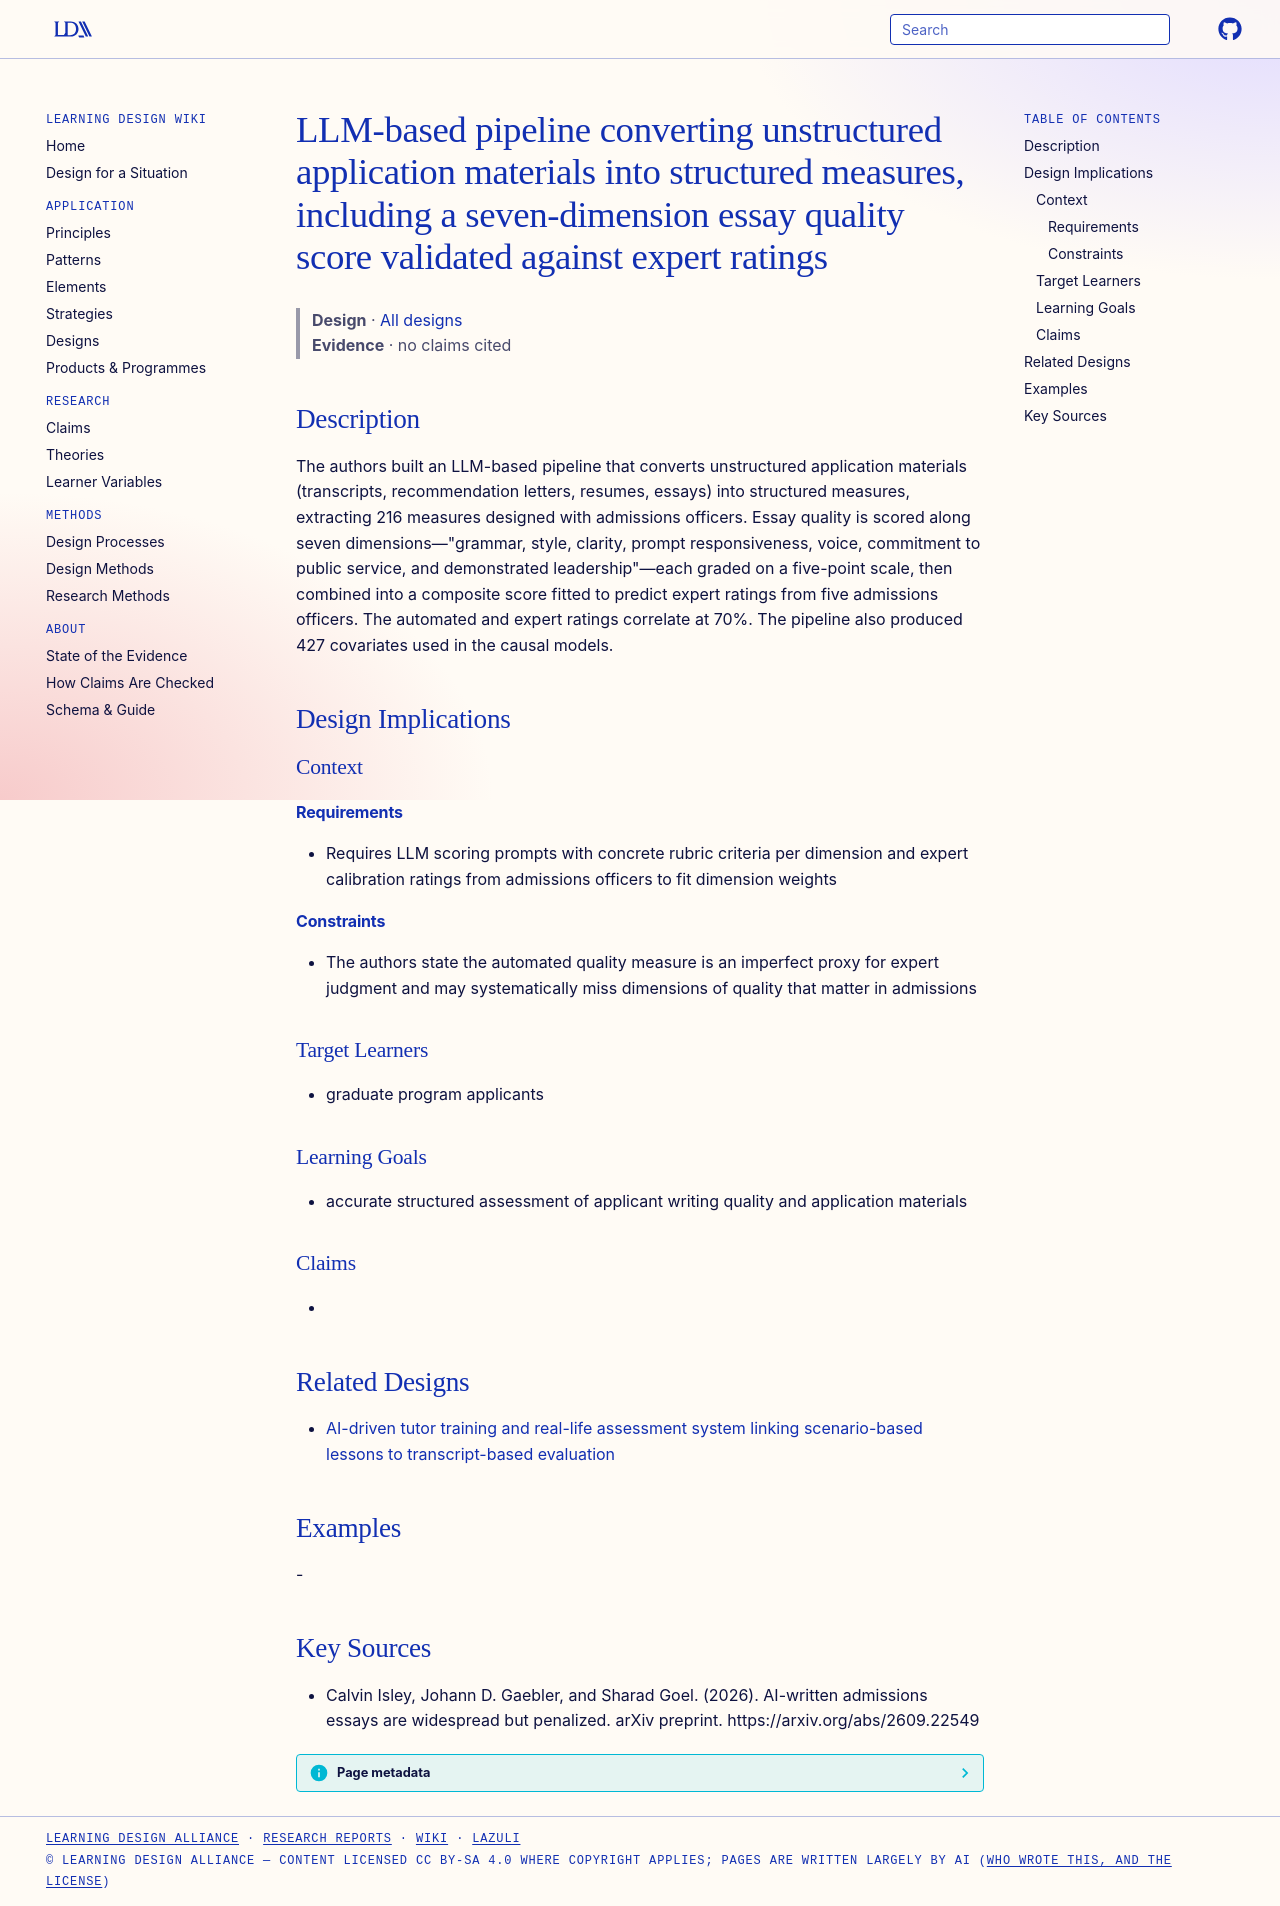

repository: Learning-Design-Alliance/learning-wiki · page: designs/llm-admissions-featurization-pipeline/index.html · generator: mkdocs

---
type: design
id: llm-admissions-featurization-pipeline
title: LLM-based pipeline converting unstructured application materials into structured measures, including a seven-dimension essay quality score validated against expert ratings
description: The authors built an LLM-based pipeline that converts unstructured application materials (transcripts, recommendation letters, resumes, essays) into structured measures, extracting 216 measures designed with admission...
status: review
generated:
  by: "process:settle-candidates"
  at: 2026-10-10
sources:
  - id: calvin-isley-2026
    resource: "https://arxiv.org/abs/2609.22549"
    title: "Calvin Isley, Johann D. Gaebler, and Sharad Goel. (2026). AI-written admissions essays are widespread but penalized. arXiv preprint. https://arxiv.org/abs/2609.22549"
    author: Calvin Isley, Johann D. Gaebler, and Sharad Goel
---

# LLM-based pipeline converting unstructured application materials into structured measures, including a seven-dimension essay quality score validated against expert ratings

> **Design** · [All designs](index.md)
> **Evidence** · no claims cited

## Description
The authors built an LLM-based pipeline that converts unstructured application materials (transcripts, recommendation letters, resumes, essays) into structured measures, extracting 216 measures designed with admissions officers. Essay quality is scored along seven dimensions—"grammar, style, clarity, prompt responsiveness, voice, commitment to public service, and demonstrated leadership"—each graded on a five-point scale, then combined into a composite score fitted to predict expert ratings from five admissions officers. The automated and expert ratings correlate at 70%. The pipeline also produced 427 covariates used in the causal models.

## Design Implications

### Context
#### Requirements
- Requires LLM scoring prompts with concrete rubric criteria per dimension and expert calibration ratings from admissions officers to fit dimension weights
#### Constraints
- The authors state the automated quality measure is an imperfect proxy for expert judgment and may systematically miss dimensions of quality that matter in admissions

### Target Learners
- graduate program applicants

### Learning Goals
- accurate structured assessment of applicant writing quality and application materials

### Claims
- 

## Related Designs

- [AI-driven tutor training and real-life assessment system linking scenario-based lessons to transcript-based evaluation](ai-driven-tutor-training-assessment-system.md)

## Examples
-

## Key Sources
- Calvin Isley, Johann D. Gaebler, and Sharad Goel. (2026). AI-written admissions essays are widespread but penalized. arXiv preprint. https://arxiv.org/abs/2609.22549
